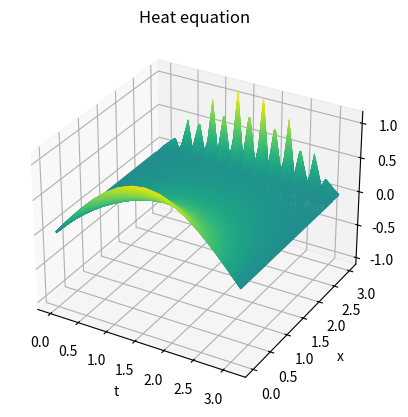

This figure's Python source: (Note: this script raises an exception after producing the figure.)
import numpy as np
import matplotlib.pyplot as plt
from scipy.linalg import lu

def boundary_cond(x,L):
    if x<=(L/2):
        y = 2*x
    else:
        y = 2*(L - x)
    return y

 

def fd_forward_heat(Nx, Nt, T, L, sigma):
    """Computes the forward finite differences approach for u_t = sigma^2 * u_xx

    Args:
        Nx (int): Discretization points for space
        Nt (int): Discretization points for time
        T (float): Time horizon
        L (float): Space horizon
        sigma (float): sigma coeff for heat equation
    """
    # Parameters
    delta_t = T / Nt
    delta_x = L / Nx
    nu = (sigma**2)*(delta_t/(delta_x**2))
    u = np.zeros((Nt+1, Nx+1))
    
    # Boundary conditions (E2)
    for j in range(Nx+1):
        #u[0,j] = boundary_cond(j*delta_x, L)
        u[0,j] = np.sin(j*delta_x)
       
    for i in range(Nt+1):
        u[i,0] = 0
        u[i,-1] = 0
        
    # Recursion for inner points
    for i in range(Nt):
        for j in range(1,Nx):
            u[i+1, j] = nu*u[i, j-1] + (1-2*nu)*u[i, j] + nu*u[i, j+1]
        
    return u

def fd_backward_heat(Nx, Nt, T, L, sigma):
    """performs finite difference scheme for heat eqaution u_t = sigma^2 * u_xx

    Args:
        Nx (int): Discretization points for space
        Nt (int): Discretization points for time
        T (float): Time horizon
        L (float): Space horizon
        sigma (float): sigma coeff for heat equation
    """
    delta_t = T / Nt
    delta_x = L / Nx
    nu = (sigma**2)*(delta_t/(delta_x**2))
    u = np.zeros((Nx, Nt))
    
    # Matrix B allocation
    B = np.zeros((Nx, Nx))
    for i in range(Nx):
        B[i,i] = 1-2*nu
        
    for i in range(Nx-1):
        B[i+1,i] = nu
        B[i,i+1] = nu
    
    # L U Decomposition, Jetzt "R-U Zerlegung", da L obere Grenze vom State space ist
    U, R = lu(B,permute_l=True)
    U_inv = np.linalg.inv(U)
    R_inv = np.linalg.inv(R)
    
    # 
    qi = nu*np.zeros(shape=(1,Nt))
    
    # Allocate U_0
    for j in range(1, Nx):
        u[0,j] = boundary_cond(j*delta_x,L)
        
    # Rekursion
    for i in range(Nt-1):  
        y = U_inv.dot(u[:,i])
        u[:,i+1] = R_inv.dot(y)
    return u
    
       


Nx = 14
Nt = 94
T = 3
L = np.pi
t = np.linspace(0,T,Nt+1)
x = np.linspace(0,L,Nx+1)
u1 = fd_forward_heat(Nx= Nx, Nt= Nt, T = T, L = L, sigma= 1)

u2 = fd_backward_heat(Nx, Nt, T, L, sigma = 1)


y, z = np.meshgrid(x,t)
fig = plt.figure()
ax = plt.axes(projection='3d')
ax.contour3D(y, z, u1, 1000)
ax.set_xlabel('t')
ax.set_ylabel('x')
ax.set_zlabel('u1')
ax.set_title('Heat equation')
plt.show()


t = np.linspace(0,T,Nt)
x = np.linspace(0,L,Nx)
y, z = np.meshgrid(x,t)
fig = plt.figure()
ax = plt.axes(projection='3d')
ax.contour3D(y, z, u2, 1000)
ax.set_xlabel('t')
ax.set_ylabel('x')
ax.set_zlabel('u2')
ax.set_title('Heat equation')
plt.show()